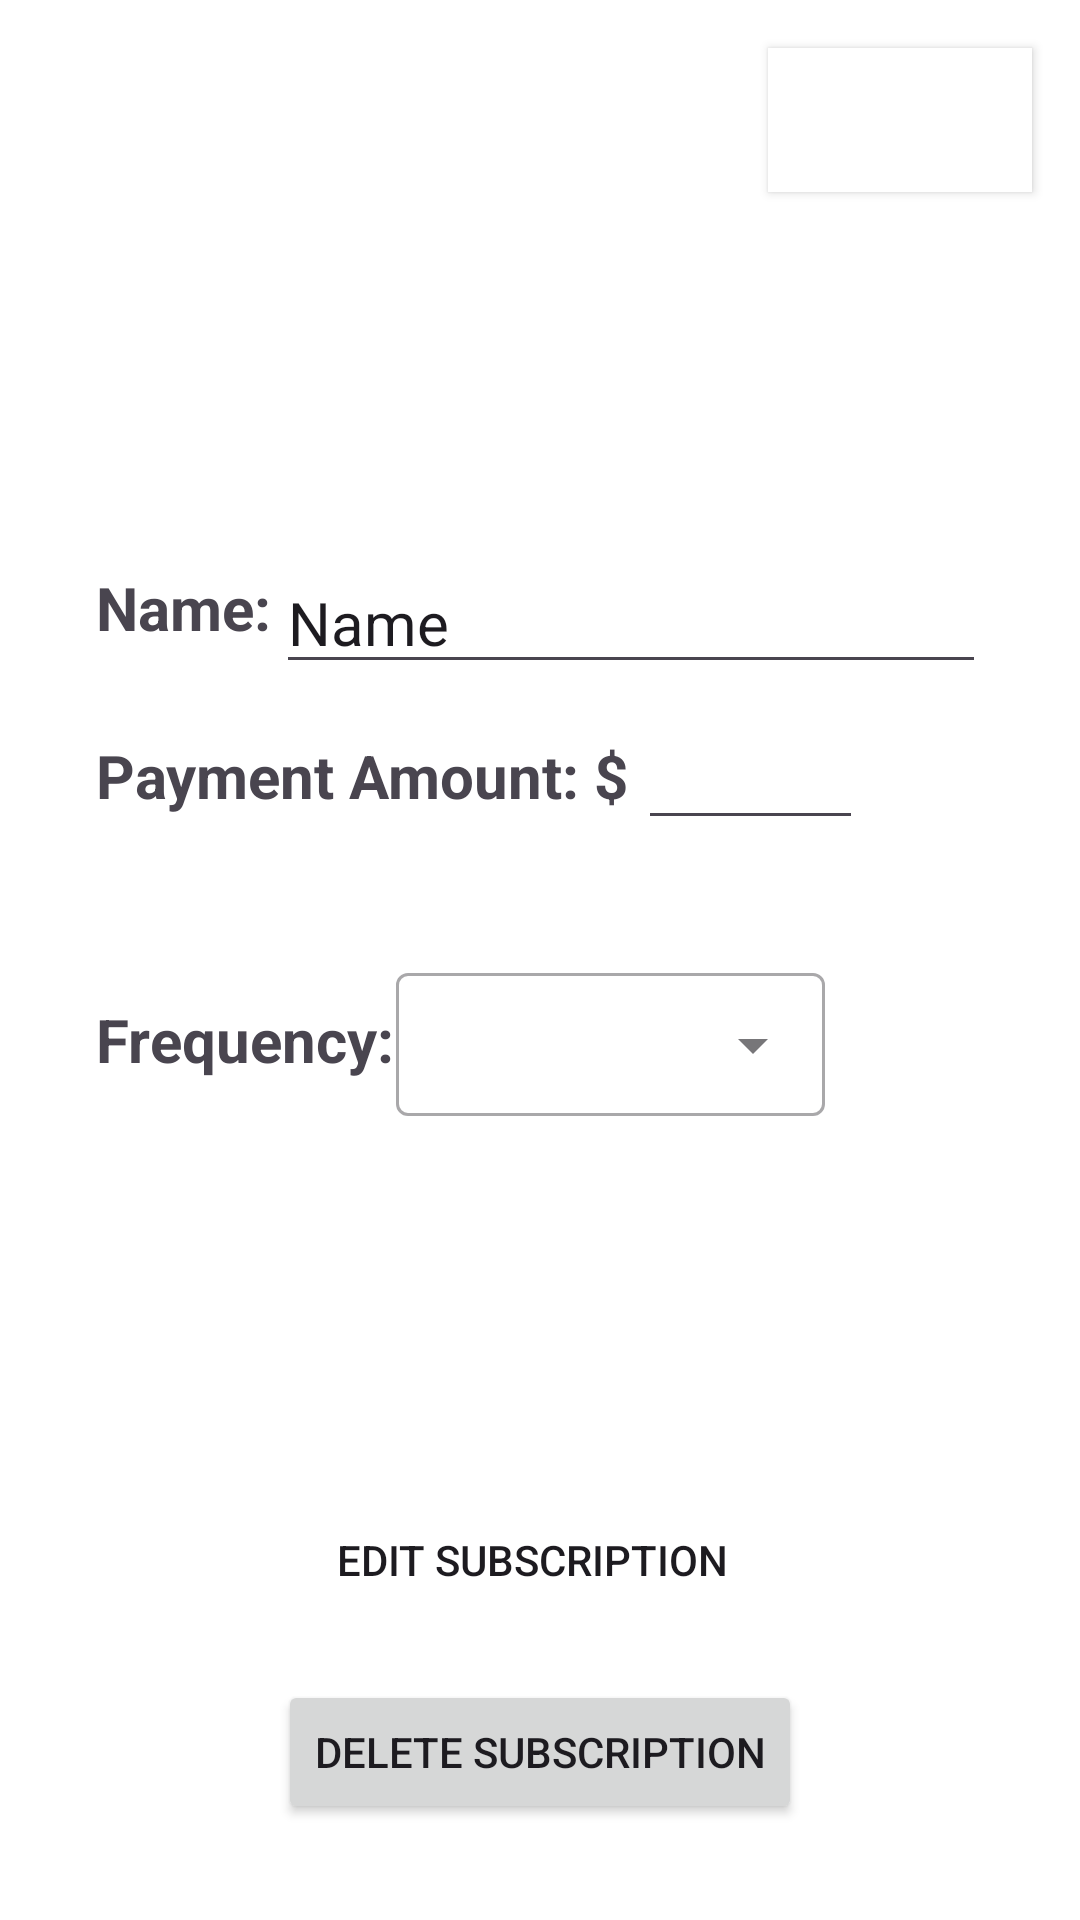

This screen was rendered from an Android layout file. Write that file and the resources it references.
<!-- AndroidManifest.xml: application theme Theme.Track_it -->
<!-- res/layout/activity_subscription_details.xml -->
<?xml version="1.0" encoding="utf-8"?>
<androidx.constraintlayout.widget.ConstraintLayout xmlns:android="http://schemas.android.com/apk/res/android"
    xmlns:app="http://schemas.android.com/apk/res-auto"
    xmlns:tools="http://schemas.android.com/tools"
    android:layout_width="match_parent"
    android:layout_height="match_parent"
    tools:context=".presentation.SubscriptionDetailsActivity"
    android:background="@color/white"
    >

    <TextView
        android:id="@+id/textView11"
        android:layout_width="wrap_content"
        android:layout_height="wrap_content"
        android:layout_marginStart="32dp"
        android:layout_marginBottom="280dp"
        android:text="Frequency:"
        android:textSize="20sp"
        android:textStyle="bold"
        app:layout_constraintBottom_toBottomOf="parent"
        app:layout_constraintStart_toStartOf="parent" />

    <com.google.android.material.textfield.TextInputLayout
        android:id="@+id/parent_drop_menu"
        style="@style/Widget.MaterialComponents.TextInputLayout.OutlinedBox.Dense.ExposedDropdownMenu"
        android:layout_width="143dp"
        android:layout_height="53dp"
        android:layout_marginEnd="85dp"
        android:layout_marginBottom="268dp"
        android:hint=""
        app:layout_constraintBottom_toBottomOf="parent"
        app:layout_constraintEnd_toEndOf="parent"
        app:layout_constraintHorizontal_bias="1.0"
        app:layout_constraintStart_toEndOf="@+id/textView11">

        <AutoCompleteTextView
            android:id="@+id/AutoComplete_drop_menu"
            android:layout_width="match_parent"
            android:layout_height="wrap_content"
            android:inputType="none"
            android:textSize="20sp"
            tools:layout_editor_absoluteX="77dp"
            tools:layout_editor_absoluteY="409dp" />


    </com.google.android.material.textfield.TextInputLayout>

    <TextView
        android:id="@+id/textView12"
        android:layout_width="wrap_content"
        android:layout_height="wrap_content"
        android:layout_marginStart="32dp"
        android:layout_marginBottom="368dp"
        android:text="Payment Amount: $"
        android:textSize="20sp"
        android:textStyle="bold"
        app:layout_constraintBottom_toBottomOf="parent"
        app:layout_constraintStart_toStartOf="parent" />

    <TextView
        android:id="@+id/textView13"
        android:layout_width="wrap_content"
        android:layout_height="wrap_content"
        android:layout_marginStart="32dp"
        android:layout_marginBottom="424dp"
        android:text="Name:  "
        android:textSize="20sp"
        android:textStyle="bold"
        app:layout_constraintBottom_toBottomOf="parent"
        app:layout_constraintStart_toStartOf="parent" />

    <Button
        android:id="@+id/details_delete_subscription"
        android:layout_width="wrap_content"
        android:layout_height="wrap_content"
        android:layout_marginBottom="32dp"
        android:text="Delete Subscription"
        app:layout_constraintBottom_toBottomOf="parent"
        app:layout_constraintEnd_toEndOf="parent"
        app:layout_constraintStart_toStartOf="parent" />


    <TextView
        android:id="@+id/details_general_error"
        android:layout_width="wrap_content"
        android:layout_height="wrap_content"
        android:layout_marginTop="112dp"
        android:text=""
        android:textAlignment="center"
        android:textColor="#FF0000"
        android:textColorHighlight="#FF0000"
        android:textColorHint="#FF0000"
        android:textColorLink="#FF0000"
        android:textSize="20sp"
        android:visibility="invisible"
        app:layout_constraintEnd_toEndOf="parent"
        app:layout_constraintStart_toStartOf="parent"
        app:layout_constraintTop_toTopOf="parent"
        tools:visibility="invisible" />

    <Button
        android:id="@+id/details_edit_subscription"
        android:layout_width="167dp"
        android:layout_height="wrap_content"
        android:layout_marginBottom="96dp"
        android:background="@null"
        android:text="Edit subscription"
        app:layout_constraintBottom_toBottomOf="parent"
        app:layout_constraintEnd_toEndOf="parent"
        app:layout_constraintHorizontal_bias="0.487"
        app:layout_constraintStart_toStartOf="parent" />


    <EditText
        android:id="@+id/detail_subscription_amount"
        android:layout_width="75dp"
        android:layout_height="wrap_content"
        android:layout_marginBottom="360dp"
        android:ems="2"
        android:inputType="numberDecimal"
        app:layout_constraintBottom_toBottomOf="parent"
        app:layout_constraintEnd_toEndOf="parent"
        app:layout_constraintHorizontal_bias="0.04"
        app:layout_constraintStart_toEndOf="@+id/textView12" />

    <EditText
        android:id="@+id/detail_subscription_name"
        android:layout_width="wrap_content"
        android:layout_height="wrap_content"
        android:layout_marginEnd="40dp"
        android:layout_marginBottom="412dp"
        android:ems="10"
        android:text="Name"
        android:textSize="20sp"
        app:layout_constraintBottom_toBottomOf="parent"
        app:layout_constraintEnd_toEndOf="parent"
        app:layout_constraintStart_toEndOf="@+id/textView13" />

    <Button
        android:id="@+id/go_home"
        android:layout_width="wrap_content"
        android:layout_height="wrap_content"
        android:layout_marginTop="16dp"
        android:layout_marginEnd="16dp"
        android:background="@android:color/white"
        android:text="Go Back"
        android:textColor="@android:color/white"
        android:textSize="12sp"
        app:layout_constraintEnd_toEndOf="parent"
        app:layout_constraintTop_toTopOf="parent" />


</androidx.constraintlayout.widget.ConstraintLayout>
<!-- resources referenced by this layout -->
<resources>
  <color name="white">#FFFFFFFF</color>
  <style name="Theme.Track_it" parent="Base.Theme.Track_it" />
  <style name="Base.Theme.Track_it" parent="Theme.Material3.DayNight.NoActionBar">
          
          
      </style>
</resources>
